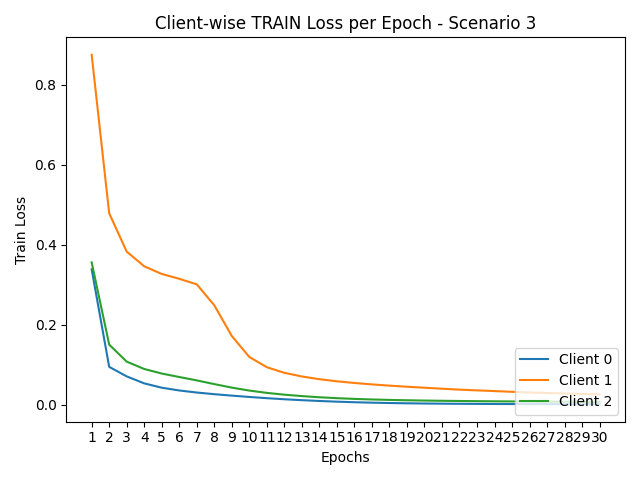

Source data for this figure (header and first rows):
round, client_0, client_1, client_2
1, 0.3384, 0.8755, 0.3559
2, 0.09435, 0.4787, 0.15
3, 0.07052, 0.3828, 0.1074
4, 0.05303, 0.3461, 0.08905
5, 0.04219, 0.3269, 0.07767
6, 0.03526, 0.3148, 0.06893
7, 0.03012, 0.3009, 0.06048
8, 0.02595, 0.2485, 0.05119
9, 0.02234, 0.1716, 0.0424
10, 0.01904, 0.1191, 0.03501
11, 0.01595, 0.09349, 0.02923
12, 0.01327, 0.07949, 0.02474
13, 0.01098, 0.07028, 0.02118
14, 0.008944, 0.06347, 0.01826
15, 0.007245, 0.05822, 0.01597
16, 0.00583, 0.05402, 0.01415
17, 0.004708, 0.05049, 0.01274
18, 0.003821, 0.04738, 0.01163
19, 0.003149, 0.04459, 0.01074
20, 0.002618, 0.04212, 0.01002
21, 0.002213, 0.03965, 0.009425
22, 0.001894, 0.03736, 0.008929
23, 0.00164, 0.03546, 0.008511
24, 0.001435, 0.03372, 0.008151
25, 0.001268, 0.03191, 0.007838
26, 0.001131, 0.03019, 0.007564
27, 0.001016, 0.02883, 0.007324
28, 0.0009185, 0.02766, 0.007109
29, 0.0008366, 0.02662, 0.006917
30, 0.0007654, 0.02574, 0.006745
